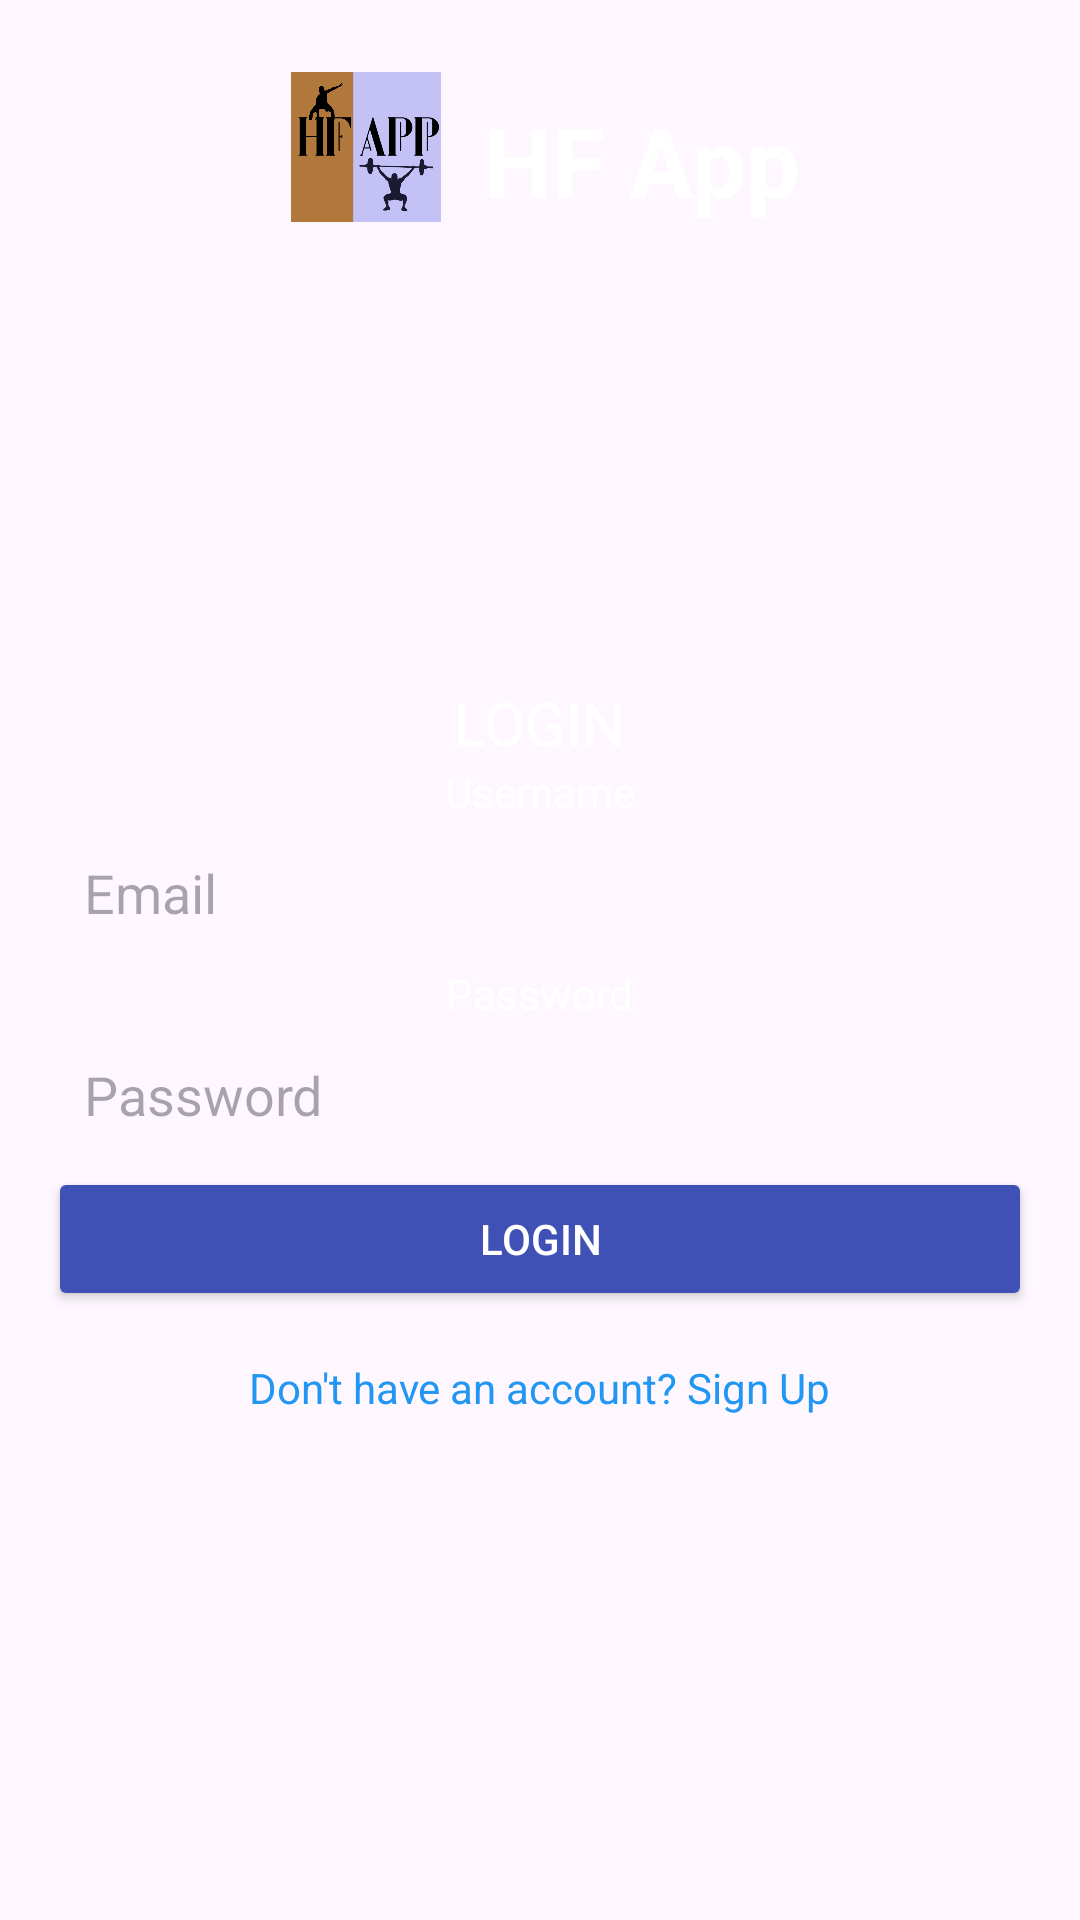

Here is an Android app screen rendered from its layout file. Give the layout XML and the strings, colors and styles it references.
<!-- AndroidManifest.xml: application theme Theme.HFapp -->
<!-- res/layout/activity_login.xml -->
<?xml version="1.0" encoding="utf-8"?>
<androidx.constraintlayout.widget.ConstraintLayout
    xmlns:android="http://schemas.android.com/apk/res/android"
    xmlns:app="http://schemas.android.com/apk/res-auto"
    xmlns:tools="http://schemas.android.com/tools"
    android:layout_width="match_parent"
    android:layout_height="match_parent"
    android:padding="16dp"
    tools:context=".LoginActivity">

    

    

    <ImageView
        android:id="@+id/homeLogo"
        android:layout_width="50dp"
        android:layout_height="50dp"
        android:layout_marginTop="8dp"
        android:contentDescription="TODO"
        android:src="@drawable/logo"
        app:layout_constraintEnd_toEndOf="parent"
        app:layout_constraintHorizontal_bias="0.291"
        app:layout_constraintStart_toStartOf="parent"
        app:layout_constraintTop_toTopOf="parent" />

    <TextView
        android:id="@+id/titleLabel"
        android:layout_width="wrap_content"
        android:layout_height="wrap_content"
        android:layout_marginTop="16dp"
        android:text="HF App"
        android:textColor="@android:color/white"
        android:textSize="32sp"
        android:textStyle="bold"
        app:layout_constraintEnd_toEndOf="parent"
        app:layout_constraintHorizontal_bias="0.158"
        app:layout_constraintStart_toEndOf="@+id/homeLogo"
        app:layout_constraintTop_toTopOf="parent" />

    <androidx.constraintlayout.widget.ConstraintLayout
        android:id="@+id/loginContainer"
        android:layout_width="match_parent"
        android:layout_height="wrap_content"
        app:layout_constraintTop_toBottomOf="@id/titleLabel"
        app:layout_constraintStart_toStartOf="parent"
        app:layout_constraintEnd_toEndOf="parent"
        app:layout_constraintBottom_toBottomOf="parent">

        
        <TextView
            android:id="@+id/subtitleLabel"
            android:layout_width="wrap_content"
            android:layout_height="wrap_content"
            android:text="LOGIN"
            android:textColor="@android:color/white"
            android:textSize="20sp"
            app:layout_constraintTop_toTopOf="parent"
            app:layout_constraintStart_toStartOf="parent"
            app:layout_constraintEnd_toEndOf="parent"
            android:layout_marginBottom="32dp" />

        
        <TextView
            android:id="@+id/usernameLabel"
            android:layout_width="wrap_content"
            android:layout_height="wrap_content"
            android:text="Username"
            android:textColor="@android:color/white"
            android:textSize="14sp"
            app:layout_constraintTop_toBottomOf="@id/subtitleLabel"
            app:layout_constraintStart_toStartOf="parent"
            app:layout_constraintEnd_toEndOf="parent"
            android:layout_marginBottom="4dp" />

        
        <EditText
            android:id="@+id/emailLogin"
            android:layout_width="0dp"
            android:layout_height="wrap_content"
            android:background="@drawable/rounded_edittext"
            android:backgroundTint="@color/black"
            android:hint="Email"
            android:inputType="textEmailAddress"
            android:padding="12dp"
            app:layout_constraintTop_toBottomOf="@id/usernameLabel"
            app:layout_constraintStart_toStartOf="parent"
            app:layout_constraintEnd_toEndOf="parent"
            android:layout_marginBottom="16dp" />

        
        <TextView
            android:id="@+id/passwordLabel"
            android:layout_width="wrap_content"
            android:layout_height="wrap_content"
            android:text="Password"
            android:textColor="@android:color/white"
            android:textSize="14sp"
            app:layout_constraintTop_toBottomOf="@id/emailLogin"
            app:layout_constraintStart_toStartOf="parent"
            app:layout_constraintEnd_toEndOf="parent"
            android:layout_marginBottom="4dp" />

        
        <EditText
            android:id="@+id/passwordLogin"
            android:layout_width="0dp"
            android:layout_height="wrap_content"
            android:background="@drawable/rounded_edittext"
            android:backgroundTint="@color/black"
            android:hint="Password"
            android:inputType="textPassword"
            android:padding="12dp"
            app:layout_constraintTop_toBottomOf="@id/passwordLabel"
            app:layout_constraintStart_toStartOf="parent"
            app:layout_constraintEnd_toEndOf="parent"
            android:layout_marginBottom="16dp" />

        
        <Button
            android:id="@+id/btnLogin"
            android:layout_width="0dp"
            android:layout_height="wrap_content"
            android:backgroundTint="@color/primaryColor"
            android:text="Login"
            android:textColor="@android:color/white"
            app:layout_constraintTop_toBottomOf="@id/passwordLogin"
            app:layout_constraintStart_toStartOf="parent"
            app:layout_constraintEnd_toEndOf="parent" />

        
        <TextView
            android:id="@+id/goToSignUp"
            android:layout_width="wrap_content"
            android:layout_height="wrap_content"
            android:clickable="true"
            android:focusable="true"
            android:text="Don't have an account? Sign Up"
            android:textColor="@color/linkColor"
            android:textSize="14sp"
            app:layout_constraintTop_toBottomOf="@id/btnLogin"
            app:layout_constraintStart_toStartOf="parent"
            app:layout_constraintEnd_toEndOf="parent"
            android:layout_marginTop="16dp" />

    </androidx.constraintlayout.widget.ConstraintLayout>

</androidx.constraintlayout.widget.ConstraintLayout>
<!-- resources referenced by this layout -->
<resources>
  <color name="black">#000000</color>
  <color name="linkColor">#2196F3</color>
  <color name="primaryColor">#3F51B5</color>
  <!-- drawable logo: png bitmap (drawable, 20182 bytes) -->
  <style name="Theme.HFapp" parent="Base.Theme.HFapp" />
  <style name="Base.Theme.HFapp" parent="Theme.Material3.DayNight.NoActionBar">
          
          
      </style>
</resources>
